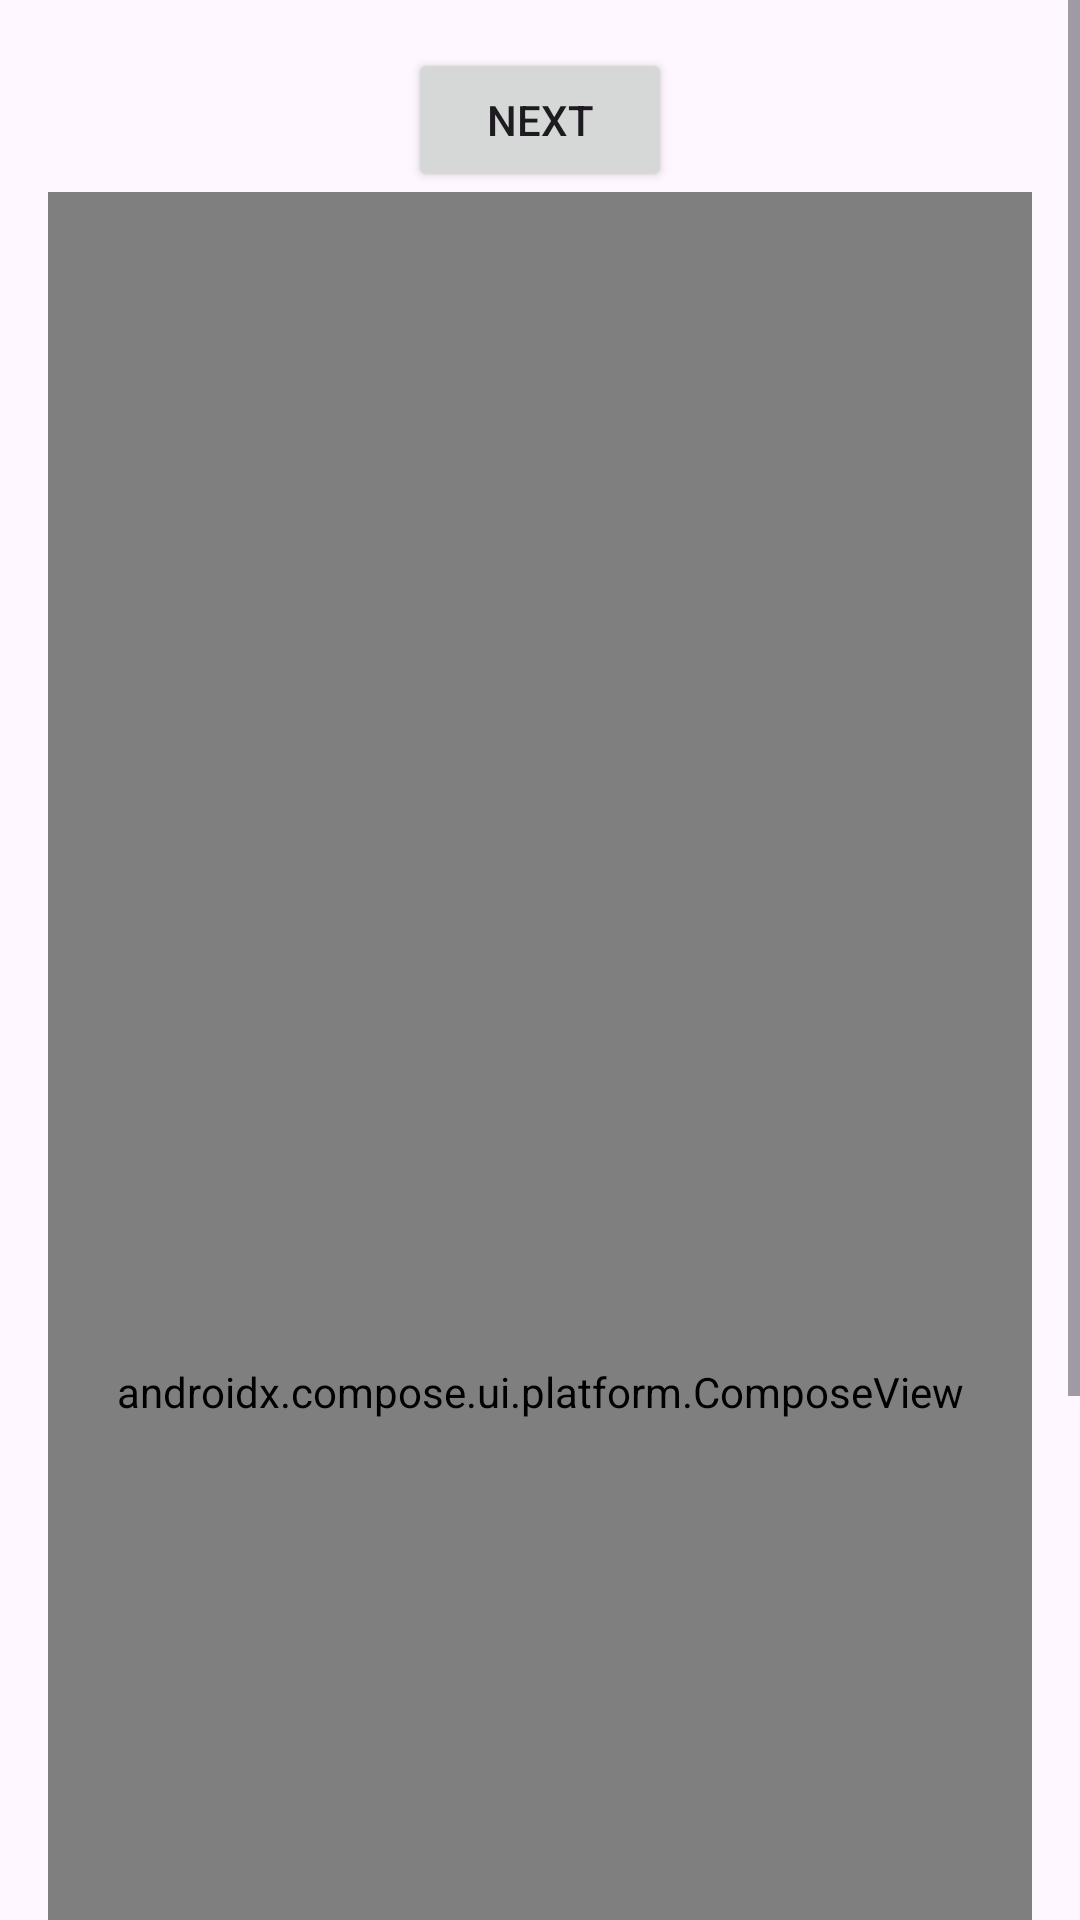

The Android layout XML behind this screen, and the referenced resources:
<!-- AndroidManifest.xml: application theme Theme.TestNEstedScroll -->
<!-- res/layout/fragment_first.xml -->
<?xml version="1.0" encoding="utf-8"?>
<ScrollView xmlns:android="http://schemas.android.com/apk/res/android"
    xmlns:app="http://schemas.android.com/apk/res-auto"
    xmlns:tools="http://schemas.android.com/tools"
    android:layout_width="match_parent"
    android:layout_height="match_parent"
    tools:context=".FirstFragment">

    <androidx.constraintlayout.widget.ConstraintLayout
        android:layout_width="match_parent"
        android:layout_height="match_parent"
        android:padding="16dp">

        <Button
            android:id="@+id/button_first"
            android:layout_width="wrap_content"
            android:layout_height="wrap_content"
            android:text="@string/next"
            app:layout_constraintBottom_toTopOf="@id/composeTxtView"
            app:layout_constraintEnd_toEndOf="parent"
            app:layout_constraintStart_toStartOf="parent"
            app:layout_constraintTop_toTopOf="parent" />

        <androidx.compose.ui.platform.ComposeView
            android:id="@+id/composeTxtView"
            android:layout_width="0dp"
            android:layout_height="800dp"
            app:layout_constraintBottom_toBottomOf="parent"
            app:layout_constraintEnd_toEndOf="parent"
            app:layout_constraintStart_toStartOf="parent"
            app:layout_constraintTop_toBottomOf="@id/button_first"/>

    </androidx.constraintlayout.widget.ConstraintLayout>
</ScrollView>
<!-- resources referenced by this layout -->
<resources>
  <string name="next">Next</string>
  <style name="Theme.TestNEstedScroll" parent="Base.Theme.TestNEstedScroll" />
  <style name="Base.Theme.TestNEstedScroll" parent="Theme.Material3.DayNight.NoActionBar">
          
          
      </style>
</resources>
